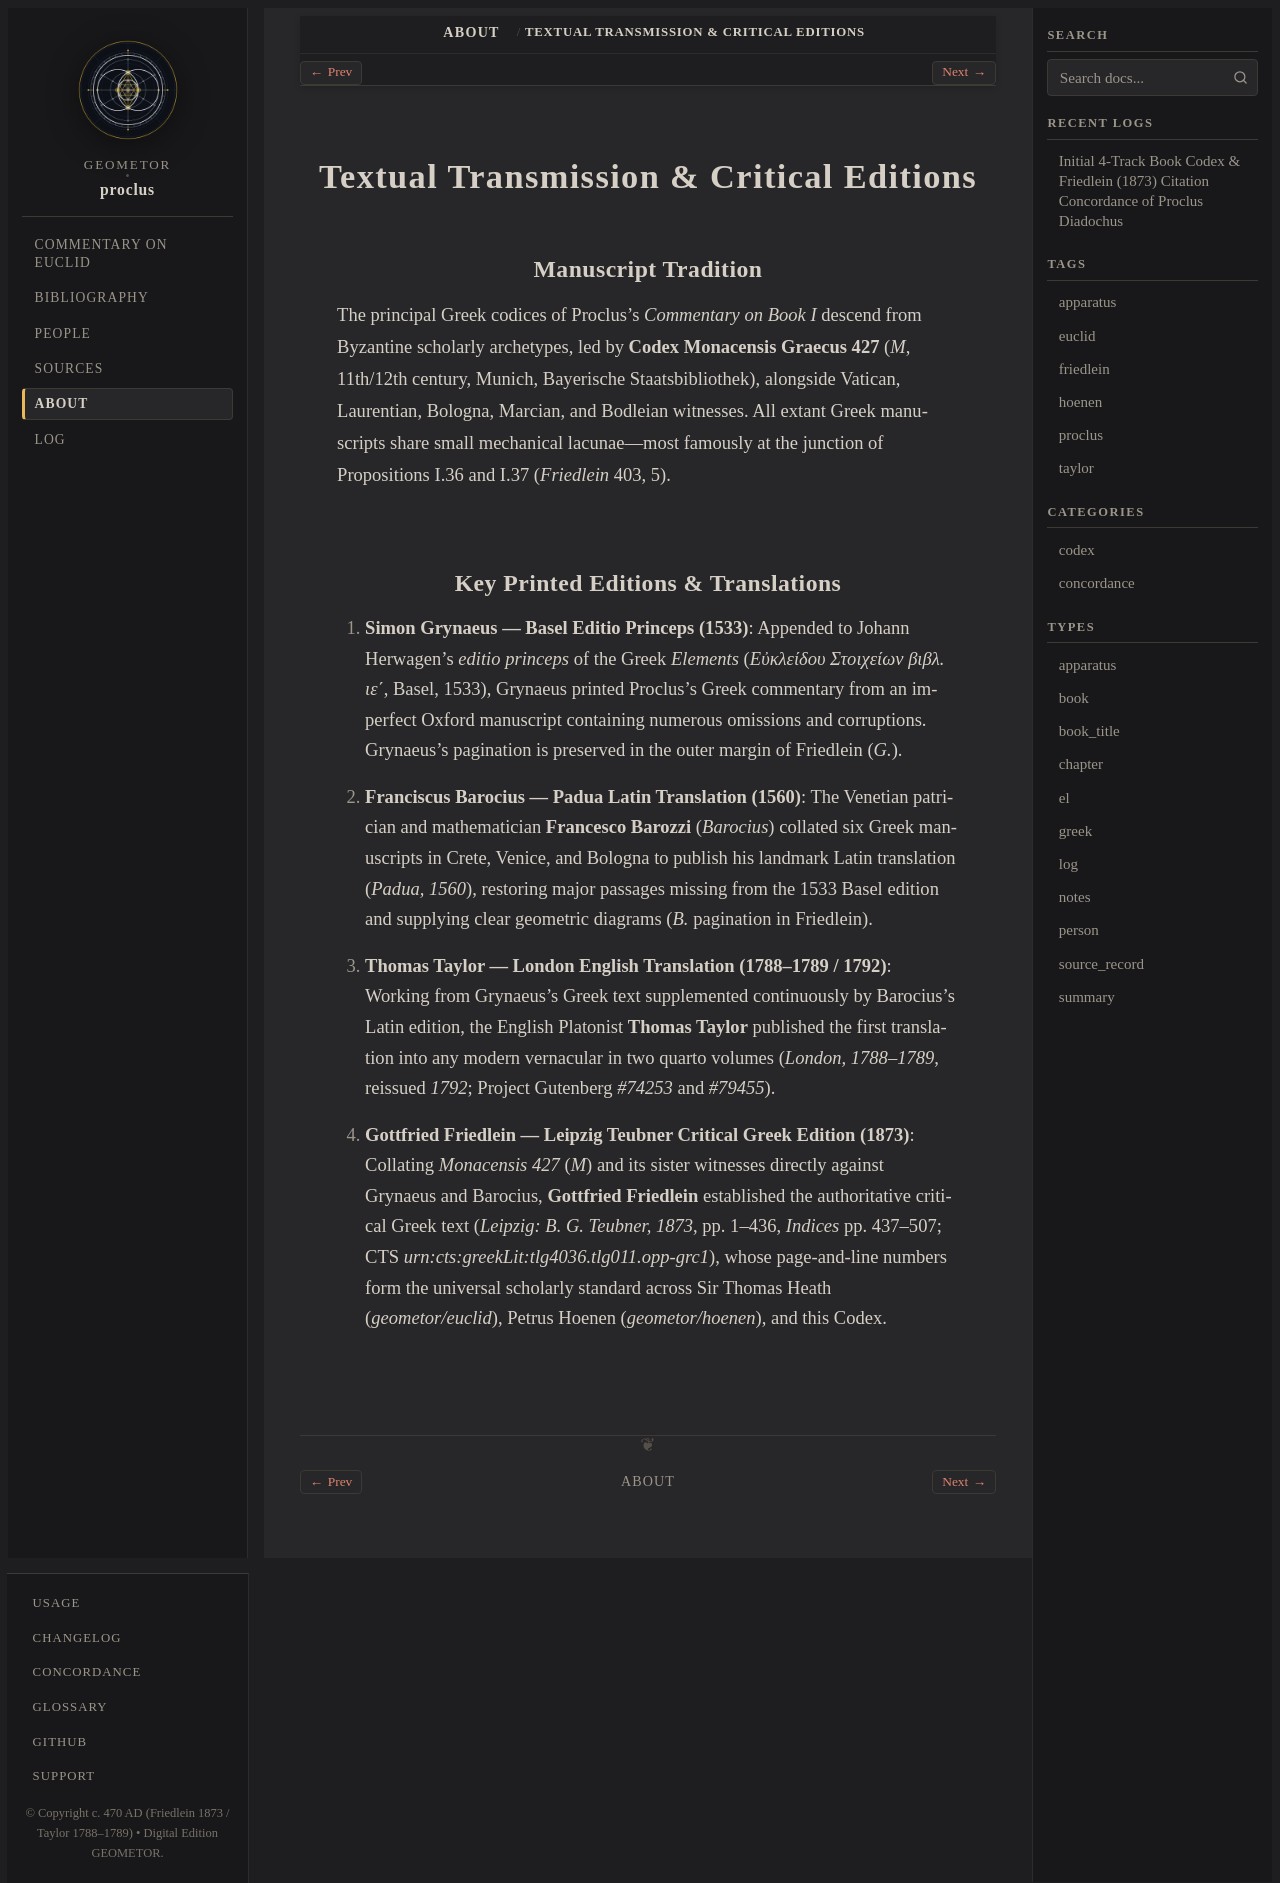

repository: geometor/proclus · page: about/textual-transmission.html · generator: sphinx

.. _about-textual-transmission:

Textual Transmission & Critical Editions
========================================

Manuscript Tradition
--------------------

The principal Greek codices of Proclus's *Commentary on Book I* descend from Byzantine scholarly archetypes, led by **Codex Monacensis Graecus 427** (*M*, 11th/12th century, Munich, Bayerische Staatsbibliothek), alongside Vatican, Laurentian, Bologna, Marcian, and Bodleian witnesses. All extant Greek manuscripts share small mechanical lacunae—most famously at the junction of Propositions I.36 and I.37 (*Friedlein* 403, 5).

Key Printed Editions & Translations
-----------------------------------

1. **Simon Grynaeus — Basel Editio Princeps (1533)**:
   Appended to Johann Herwagen's *editio princeps* of the Greek *Elements* (*Εὐκλείδου Στοιχείων βιβλ. ιε΄*, Basel, 1533), Grynaeus printed Proclus's Greek commentary from an imperfect Oxford manuscript containing numerous omissions and corruptions. Grynaeus's pagination is preserved in the outer margin of Friedlein (`G.`).
2. **Franciscus Barocius — Padua Latin Translation (1560)**:
   The Venetian patrician and mathematician **Francesco Barozzi** (*Barocius*) collated six Greek manuscripts in Crete, Venice, and Bologna to publish his landmark Latin translation (*Padua, 1560*), restoring major passages missing from the 1533 Basel edition and supplying clear geometric diagrams (`B.` pagination in Friedlein).
3. **Thomas Taylor — London English Translation (1788–1789 / 1792)**:
   Working from Grynaeus's Greek text supplemented continuously by Barocius's Latin edition, the English Platonist **Thomas Taylor** published the first translation into any modern vernacular in two quarto volumes (*London, 1788–1789*, reissued *1792*; Project Gutenberg `#74253` and `#79455`).
4. **Gottfried Friedlein — Leipzig Teubner Critical Greek Edition (1873)**:
   Collating *Monacensis 427* (*M*) and its sister witnesses directly against Grynaeus and Barocius, **Gottfried Friedlein** established the authoritative critical Greek text (*Leipzig: B. G. Teubner, 1873*, pp. 1–436, *Indices* pp. 437–507; CTS `urn:cts:greekLit:tlg4036.tlg011.opp-grc1`), whose page-and-line numbers form the universal scholarly standard across Sir Thomas Heath (`geometor/euclid`), Petrus Hoenen (`geometor/hoenen`), and this Codex.
